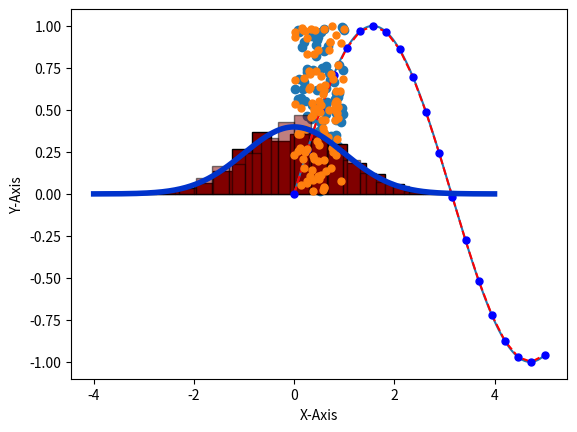

This figure's Python source:
# In many cases it will be useful to plot functions, data points and so
# on. Several libraries are available, we will use "matplotlib". The
# library has a huge number of functionalities, we won’t go into details
# much. The main module we will consider is "pyplot". Plotting values
# can be achieved through the "plot" function:
import numpy
import matplotlib.pyplot as plt
x = numpy.linspace(0, 5, 1000)
plt.plot(x, numpy.sin(x))
plt.xlabel("X-Axis")
plt.ylabel("Y-Axis")
plt.show()

# We can specify color, line style (solid, dashed, points, ...), style
# attributes (e.g. line width) and so on
y = numpy.linspace(0, 5, 20)
plt.plot(y, numpy.sin(y), color="r", linestyle="--")
plt.plot(y, numpy.sin(y), "bo", markersize=5)
plt.show()

# We can visualize 2-D data using scatter plots:
D = numpy.random.random((2, 100))
plt.scatter(D[0], D[1])
plt.show()

# We can also do it using plot:
D = numpy.random.random((2, 100))
plt.plot(D[0], D[1], linestyle="", marker=".",
         markersize=10)
plt.show()

# Visualizing data distributions through histograms:
D = numpy.random.normal(size=1000)
plt.hist(D, bins=20, density=True, ec="black", color="#800000")
plt.show()

# We can add multiple plots to the same figure. "show" is used to show a
# picture after all elements have been added:
D = numpy.random.normal(size=1000)
plt.hist(D, bins=20, density=True, ec="black", color="#800000", alpha=0.5)
x = numpy.linspace(-4, 4, 1000)
y = 1.0/(2*numpy.pi)**0.5 * numpy.exp(-0.5 * x**2)
plt.plot(x, y, color=(0.0, 0.2, 0.8), linewidth=4)
plt.show()

# We will discuss additional functionalities as needed.
